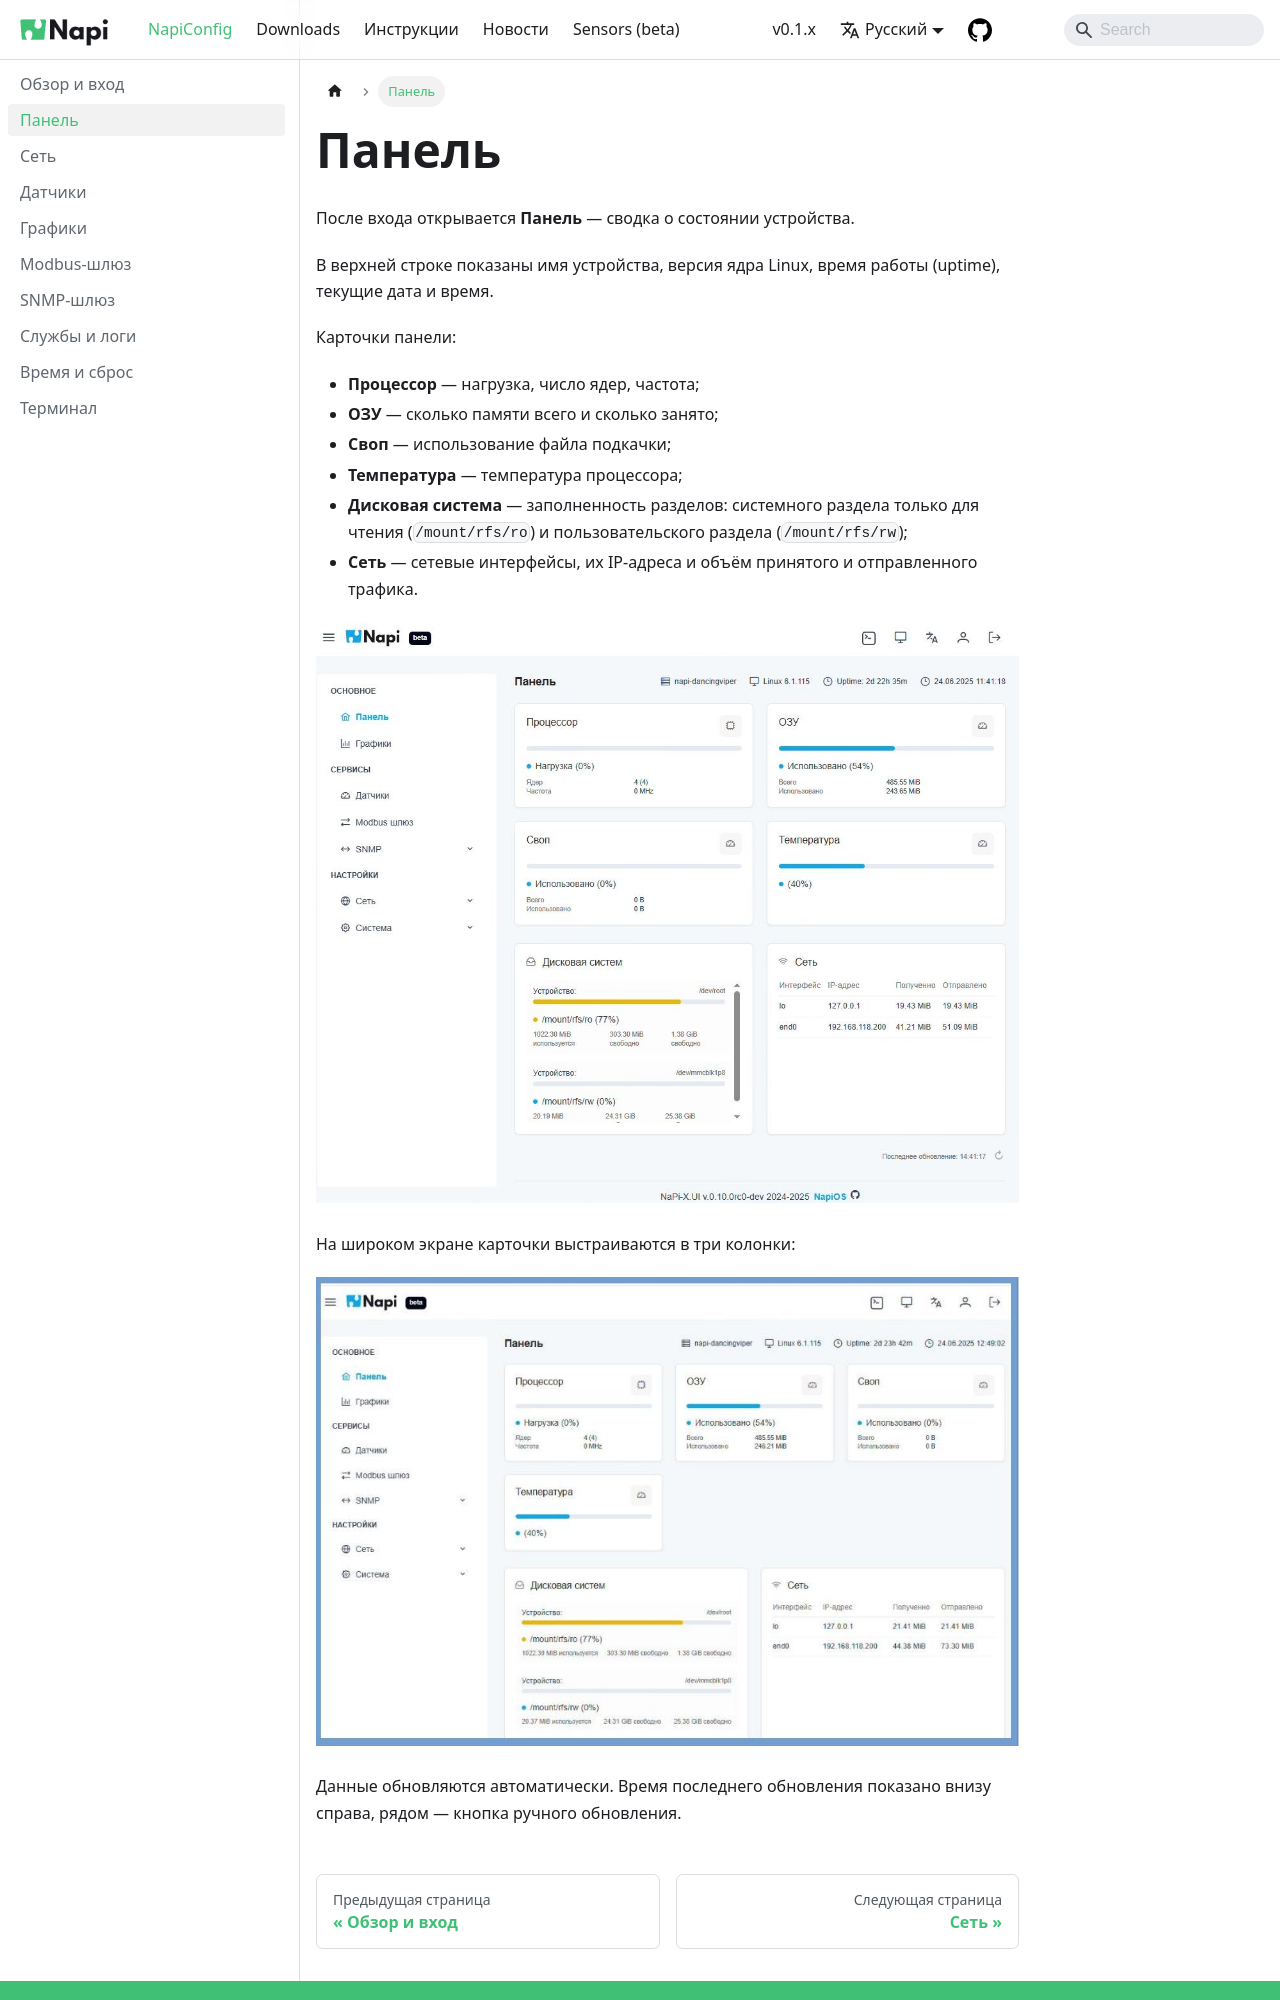

repository: lab240/napilinux · page: napiconfig/dashboard/index.html · generator: docusaurus

---
sidebar_position: 2
sidebar_label: Панель
---

# Панель

После входа открывается **Панель** — сводка о состоянии устройства.

В верхней строке показаны имя устройства, версия ядра Linux, время работы (uptime), текущие дата и время.

Карточки панели:

- **Процессор** — нагрузка, число ядер, частота;
- **ОЗУ** — сколько памяти всего и сколько занято;
- **Своп** — использование файла подкачки;
- **Температура** — температура процессора;
- **Дисковая система** — заполненность разделов: системного раздела только для чтения (`/mount/rfs/ro`) и пользовательского раздела (`/mount/rfs/rw`);
- **Сеть** — сетевые интерфейсы, их IP-адреса и объём принятого и отправленного трафика.

![Панель NapiConfig](img-0.2.1/main-0.2.1.jpg)

На широком экране карточки выстраиваются в три колонки:

![Панель на широком экране](img-0.2.1/main-0.2.1-2.jpg)
